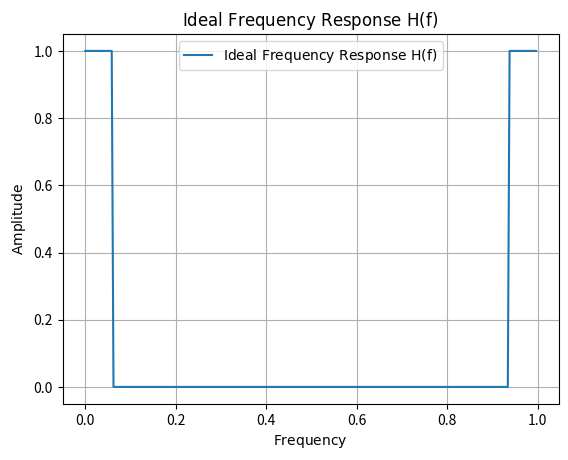
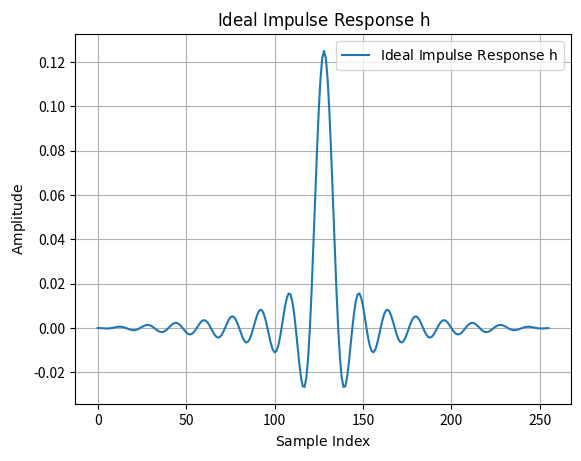
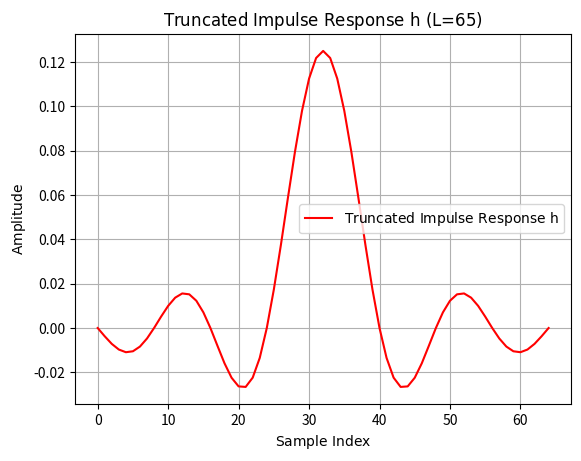
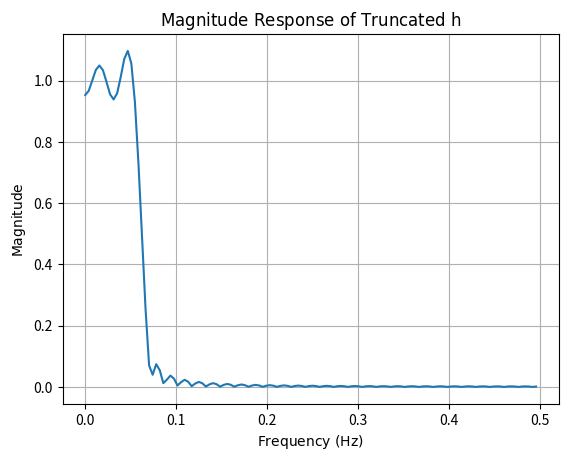
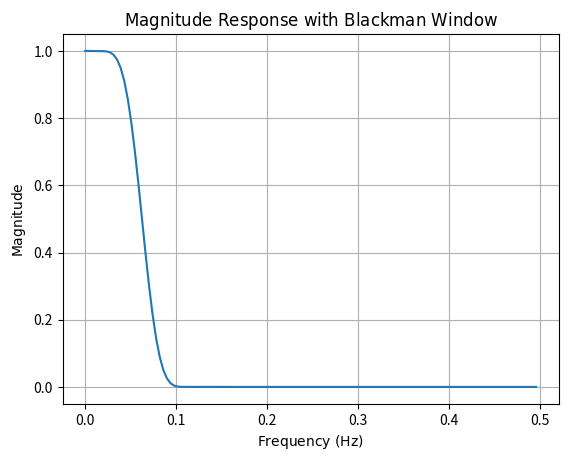
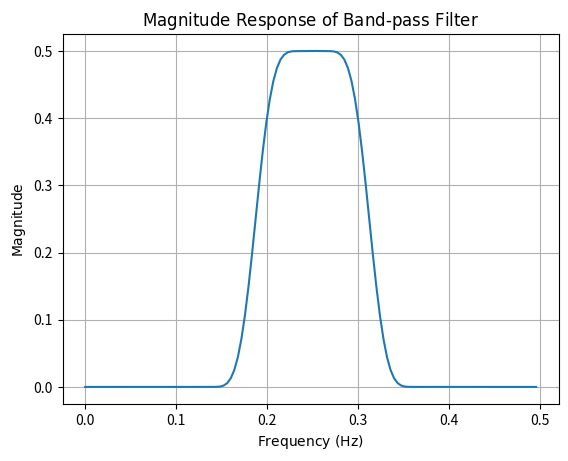
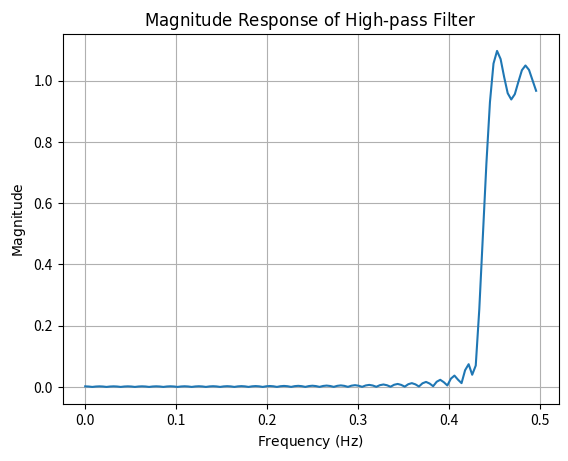
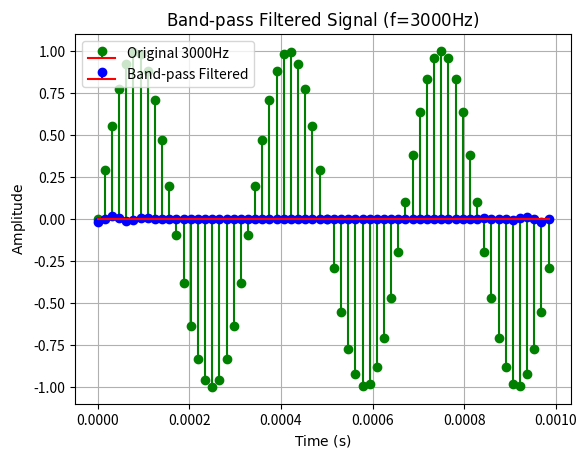
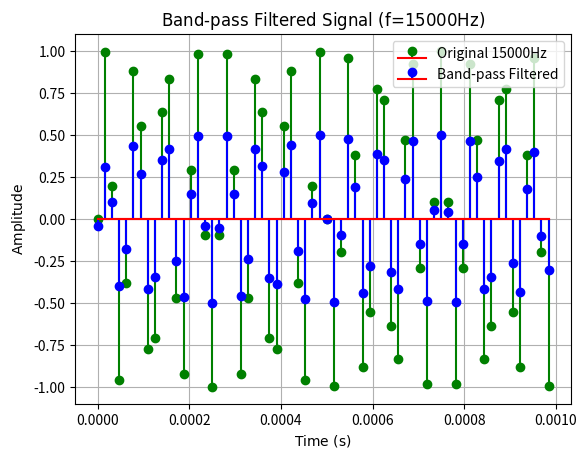
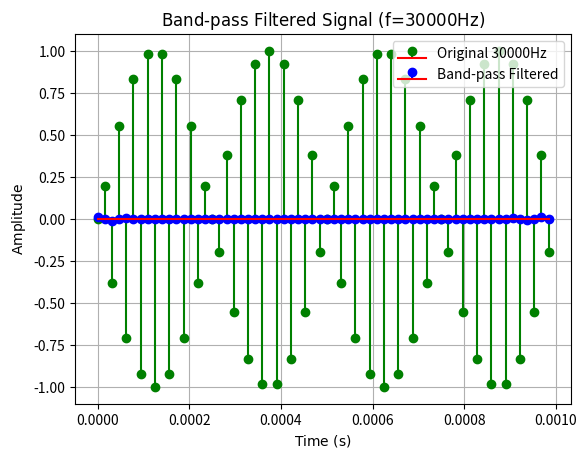
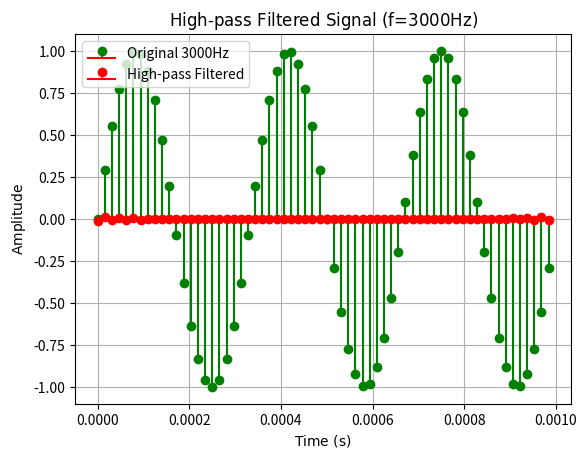
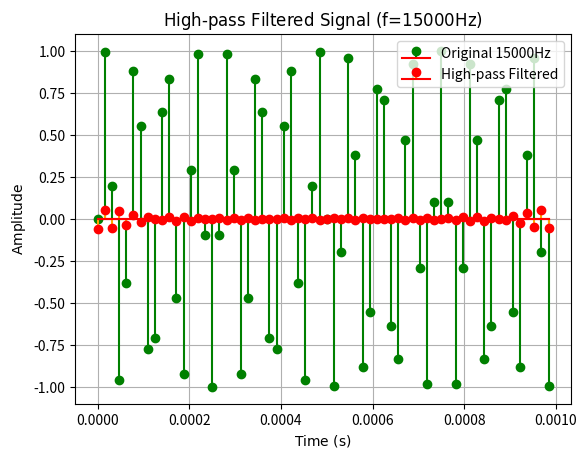
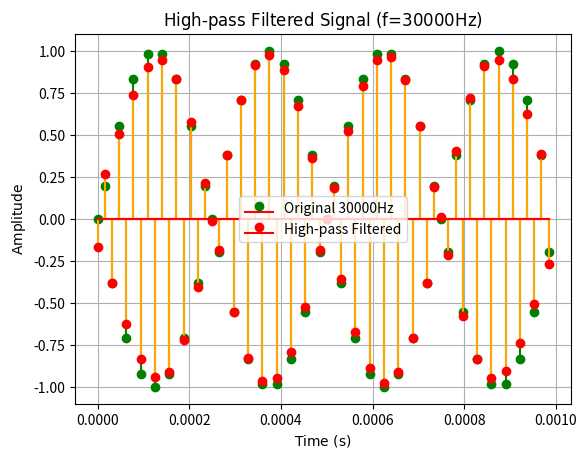

Here is the Python script that generated these plots, in order:
""" ex1.py """

import numpy as np
import matplotlib.pyplot as plt
from scipy.fft import fft, ifft, fftfreq
from scipy.signal import convolve, windows

###################################################
print(f"\n1. Defining Parameters for FIR Filters")
print(f"=======================================\n")
###################################################

N: int = 256                                       # Number of points
L: int = 65                                        # Filter length

fs: float = 1                                      # Sampling frequency
fc: float = fs / 16                                # Low-pass filter cutoff frequency
fB: float = fs / 4                                 # Band-pass shift frequency

freqs: np.ndarray = fftfreq(N, d=1 / fs)           # Frequency axis for FFT
t: np.ndarray = np.linspace(0, fs, N, endpoint=False)

###################################################
print(f"\n2. Designing Ideal Low-Pass Filter")
print(f"=======================================\n")
###################################################

H_ideal: np.ndarray = np.zeros(N)
H_ideal[:N // 16] = 1
H_ideal[-N // 16:] = 1

plt.figure()
plt.plot(t, H_ideal, label=r"$\text{Ideal Frequency Response H(f)}$")
plt.title(r"$\text{Ideal Frequency Response H(f)}$")
plt.xlabel(r"$\text{Frequency}$")
plt.ylabel(r"$\text{Amplitude}$")
plt.grid()
plt.legend()
plt.show()

###################################################
print(f"\n3. Computing Ideal Impulse Response")
print(f"=======================================\n")
###################################################

h_ideal: np.ndarray = np.real(ifft(H_ideal))
h_ideal = np.fft.fftshift(h_ideal)

plt.figure()
plt.plot(h_ideal, label=r"$\text{Ideal Impulse Response h}$")
plt.title(r"$\text{Ideal Impulse Response h}$")
plt.xlabel(r"$\text{Sample Index}$")
plt.ylabel(r"$\text{Amplitude}$")
plt.grid()
plt.legend()
plt.show()

###################################################
print(f"\n4. Truncating Impulse Response")
print(f"=======================================\n")
###################################################

h_truncated: np.ndarray = h_ideal[N // 2 - L // 2 : N // 2 + L // 2 + 1]

plt.figure()
plt.plot(h_truncated, label=r"$\text{Truncated Impulse Response h}$", color="red")
plt.title(r"$\text{Truncated Impulse Response h (L=65)}$")
plt.xlabel(r"$\text{Sample Index}$")
plt.ylabel(r"$\text{Amplitude}$")
plt.grid()
plt.legend()
plt.show()

###################################################
print(f"\n5. Computing Frequency Response of Truncated Filter")
print(f"=======================================\n")
###################################################

spectrum_truncated: np.ndarray = fft(h_truncated, N)

plt.figure()
plt.plot(freqs[:N // 2], np.abs(spectrum_truncated[:N // 2]))
plt.title(r"$\text{Magnitude Response of Truncated h}$")
plt.xlabel(r"$\text{Frequency (Hz)}$")
plt.ylabel(r"$\text{Magnitude}$")
plt.grid()
plt.show()

###################################################
print(f"\n6. Applying Blackman Window")
print(f"=======================================\n")
###################################################

blackman_window: np.ndarray = windows.blackman(L)
h_blackman: np.ndarray = h_truncated * blackman_window
spectrum_blackman: np.ndarray = fft(h_blackman, N)

plt.figure()
plt.plot(freqs[:N // 2], np.abs(spectrum_blackman[:N // 2]))
plt.title(r"$\text{Magnitude Response with Blackman Window}$")
plt.xlabel(r"$\text{Frequency (Hz)}$")
plt.ylabel(r"$\text{Magnitude}$")
plt.grid()
plt.show()

###################################################
print(f"\n7. Designing Band-pass Filter")
print(f"=======================================\n")
###################################################

cos_seq: np.ndarray = np.cos(2 * np.pi * fB * np.arange(L) / fs)
h_bandpass: np.ndarray = h_blackman * cos_seq
spectrum_bandpass: np.ndarray = fft(h_bandpass, N)

plt.figure()
plt.plot(freqs[:N // 2], np.abs(spectrum_bandpass[:N // 2]))
plt.title(r"$\text{Magnitude Response of Band-pass Filter}$")
plt.xlabel(r"$\text{Frequency (Hz)}$")
plt.ylabel(r"$\text{Magnitude}$")
plt.grid()
plt.show()

###################################################
print(f"\n8. Designing High-pass Filter")
print(f"=======================================\n")
###################################################

h_highpass: np.ndarray = h_truncated * np.array([1 if i % 2 == 0 else -1 for i in range(len(h_truncated))])
spectrum_highpass: np.ndarray = fft(h_highpass, N)

plt.figure()
plt.plot(freqs[:N // 2], np.abs(spectrum_highpass[:N // 2]))
plt.title(r"$\text{Magnitude Response of High-pass Filter}$")
plt.xlabel(r"$\text{Frequency (Hz)}$")
plt.ylabel(r"$\text{Magnitude}$")
plt.grid()
plt.show()

###################################################
print(f"\n9. Testing Filters with Sinusoidal Signals")
print(f"=======================================\n")
###################################################

N_test: int = 65
fs_test: int = 64000
f_test: list[int] = [3000, 15000, 30000]
t_test: np.ndarray = np.arange(N_test - 1) / fs_test
sines: list[np.ndarray] = [np.sin(2 * np.pi * f * t_test) for f in f_test]

# Band-pass Filter Test
for i, f in enumerate(f_test):
    filtered_bp: np.ndarray = convolve(sines[i], h_bandpass, mode="same")

    plt.figure()
    plt.stem(t_test, sines[i],
             linefmt="g-", markerfmt="go", basefmt="r-", label=f"Original {f}Hz")
    plt.stem(t_test, filtered_bp,
             linefmt="b-", markerfmt="bo", basefmt="r-", label="Band-pass Filtered")
    plt.title(rf"$\text{{Band-pass Filtered Signal (f={f}Hz)}}$")
    plt.xlabel(r"$\text{Time (s)}$")
    plt.ylabel(r"$\text{Amplitude}$")
    plt.legend()
    plt.grid()
    plt.show()

# High-pass Filter Test
for i, f in enumerate(f_test):
    filtered_hp: np.ndarray = convolve(sines[i], h_highpass, mode="same")

    plt.figure()
    plt.stem(t_test, sines[i],
             linefmt="g-", markerfmt="go", basefmt="r-", label=f"Original {f}Hz")
    plt.stem(t_test, filtered_hp,
             linefmt="orange", markerfmt="ro", basefmt="r-", label="High-pass Filtered")
    plt.title(rf"$\text{{High-pass Filtered Signal (f={f}Hz)}}$")
    plt.xlabel(r"$\text{Time (s)}$")
    plt.ylabel(r"$\text{Amplitude}$")
    plt.legend()
    plt.grid()
    plt.show()

###################################################
print("\nSimulation complete!")
print("=======================================\n")
###################################################
